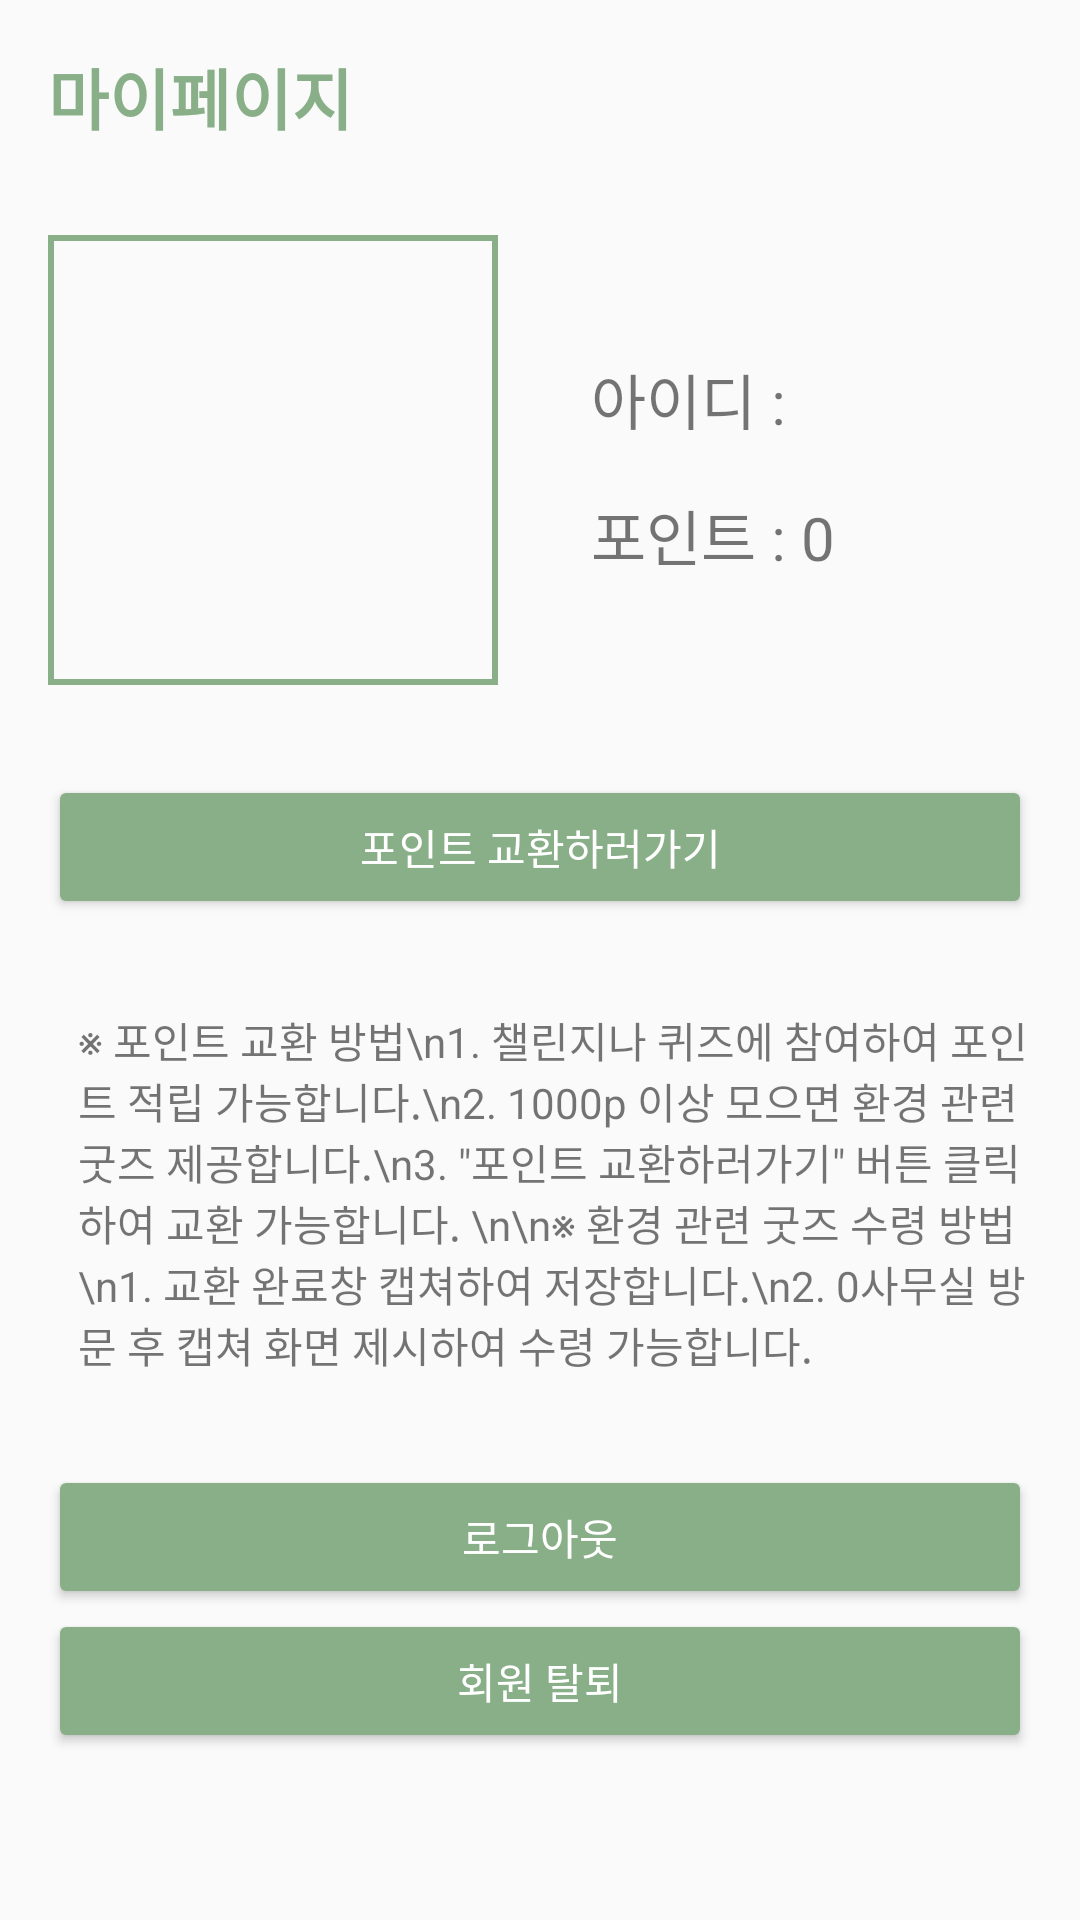

Write the Android layout XML for this screen, with the resource values it uses.
<!-- AndroidManifest.xml: application theme Theme.Guru2_10 -->
<!-- res/layout/activity_mypage.xml -->
<?xml version="1.0" encoding="utf-8"?>
<LinearLayout xmlns:android="http://schemas.android.com/apk/res/android"
    xmlns:app="http://schemas.android.com/apk/res-auto"
    xmlns:tools="http://schemas.android.com/tools"
    android:id="@+id/main"
    android:orientation="vertical"
    android:layout_width="match_parent"
    android:layout_height="match_parent"
    tools:context=".MypageActivity">

    <LinearLayout
        android:layout_width="match_parent"
        android:layout_height="wrap_content"
        android:orientation="vertical"
        android:padding="16dp">

        <TextView
            android:layout_width="wrap_content"
            android:layout_height="wrap_content"
            android:text="마이페이지"
            android:textColor="#89AF89"
            android:textSize="22sp"
            android:textStyle="bold"
            android:paddingBottom="30dp"/>

        <LinearLayout
            android:layout_width="match_parent"
            android:layout_height="wrap_content"
            android:orientation="horizontal">

            <ImageView
                android:layout_width="150dp"
                android:layout_height="150dp"
                android:layout_marginRight="15dp"
                app:tint="#89AF89"
                android:src="@drawable/baseline_person_24"
                android:background="@drawable/border"/>

            <LinearLayout
                android:layout_width="wrap_content"
                android:layout_height="wrap_content"
                android:orientation="vertical"
                android:paddingStart="16dp">

                <TextView
                    android:id="@+id/tvName"
                    android:layout_marginTop="40dp"
                    android:layout_marginBottom="16dp"
                    android:layout_width="wrap_content"
                    android:layout_height="wrap_content"
                    android:text="아이디 : "
                    android:textSize="20sp"/>

                <TextView
                    android:id="@+id/tvPoints"
                    android:layout_width="wrap_content"
                    android:layout_height="wrap_content"
                    android:text="포인트 : 0"
                    android:textSize="20sp"/>
            </LinearLayout>
        </LinearLayout>

        <Button
            android:id="@+id/btnChange"
            android:layout_width="match_parent"
            android:layout_height="wrap_content"
            android:layout_marginTop="30dp"
            android:backgroundTint="#89AF89"
            android:textColor="@color/white"
            android:text="포인트 교환하러가기"/>


        <TextView
            android:layout_marginTop="30dp"
            android:layout_marginLeft="10dp"
            android:layout_width="wrap_content"
            android:layout_height="wrap_content"
            android:text='※ 포인트 교환 방법\n1. 챌린지나 퀴즈에 참여하여 포인트 적립 가능합니다.\n2. 1000p 이상 모으면 환경 관련 굿즈 제공합니다.\n3. "포인트 교환하러가기" 버튼 클릭하여 교환 가능합니다.
\n\n※ 환경 관련 굿즈 수령 방법 \n1. 교환 완료창 캡쳐하여 저장합니다.\n2. 0사무실 방문 후 캡쳐 화면 제시하여 수령 가능합니다.'/>

        <Button
            android:layout_marginTop="30dp"
            android:layout_width="match_parent"
            android:layout_height="wrap_content"
            android:textColor="@color/white"
            android:backgroundTint="#89AF89"
            android:text="로그아웃"
            android:id="@+id/btnLogout"/>
        <Button
            android:layout_width="match_parent"
            android:layout_height="wrap_content"
            android:textColor="@color/white"
            android:backgroundTint="#89AF89"
            android:text="회원 탈퇴"
            android:id="@+id/btnDel"/>

    </LinearLayout>


</LinearLayout>
<!-- resources referenced by this layout -->
<resources>
  <color name="white">#FFFFFFFF</color>
  <!-- drawable border (drawable) -->
  <?xml version="1.0" encoding="utf-8"?>
  <shape xmlns:android="http://schemas.android.com/apk/res/android">
  
      <stroke
          android:width="2dp"
          android:color="#89AF89"/>
  
  </shape>
  <style name="Theme.Guru2_10" parent="Base.Theme.Guru2_10" />
  <style name="Base.Theme.Guru2_10" parent="Theme.AppCompat.Light.NoActionBar">
          
          
      </style>
</resources>
